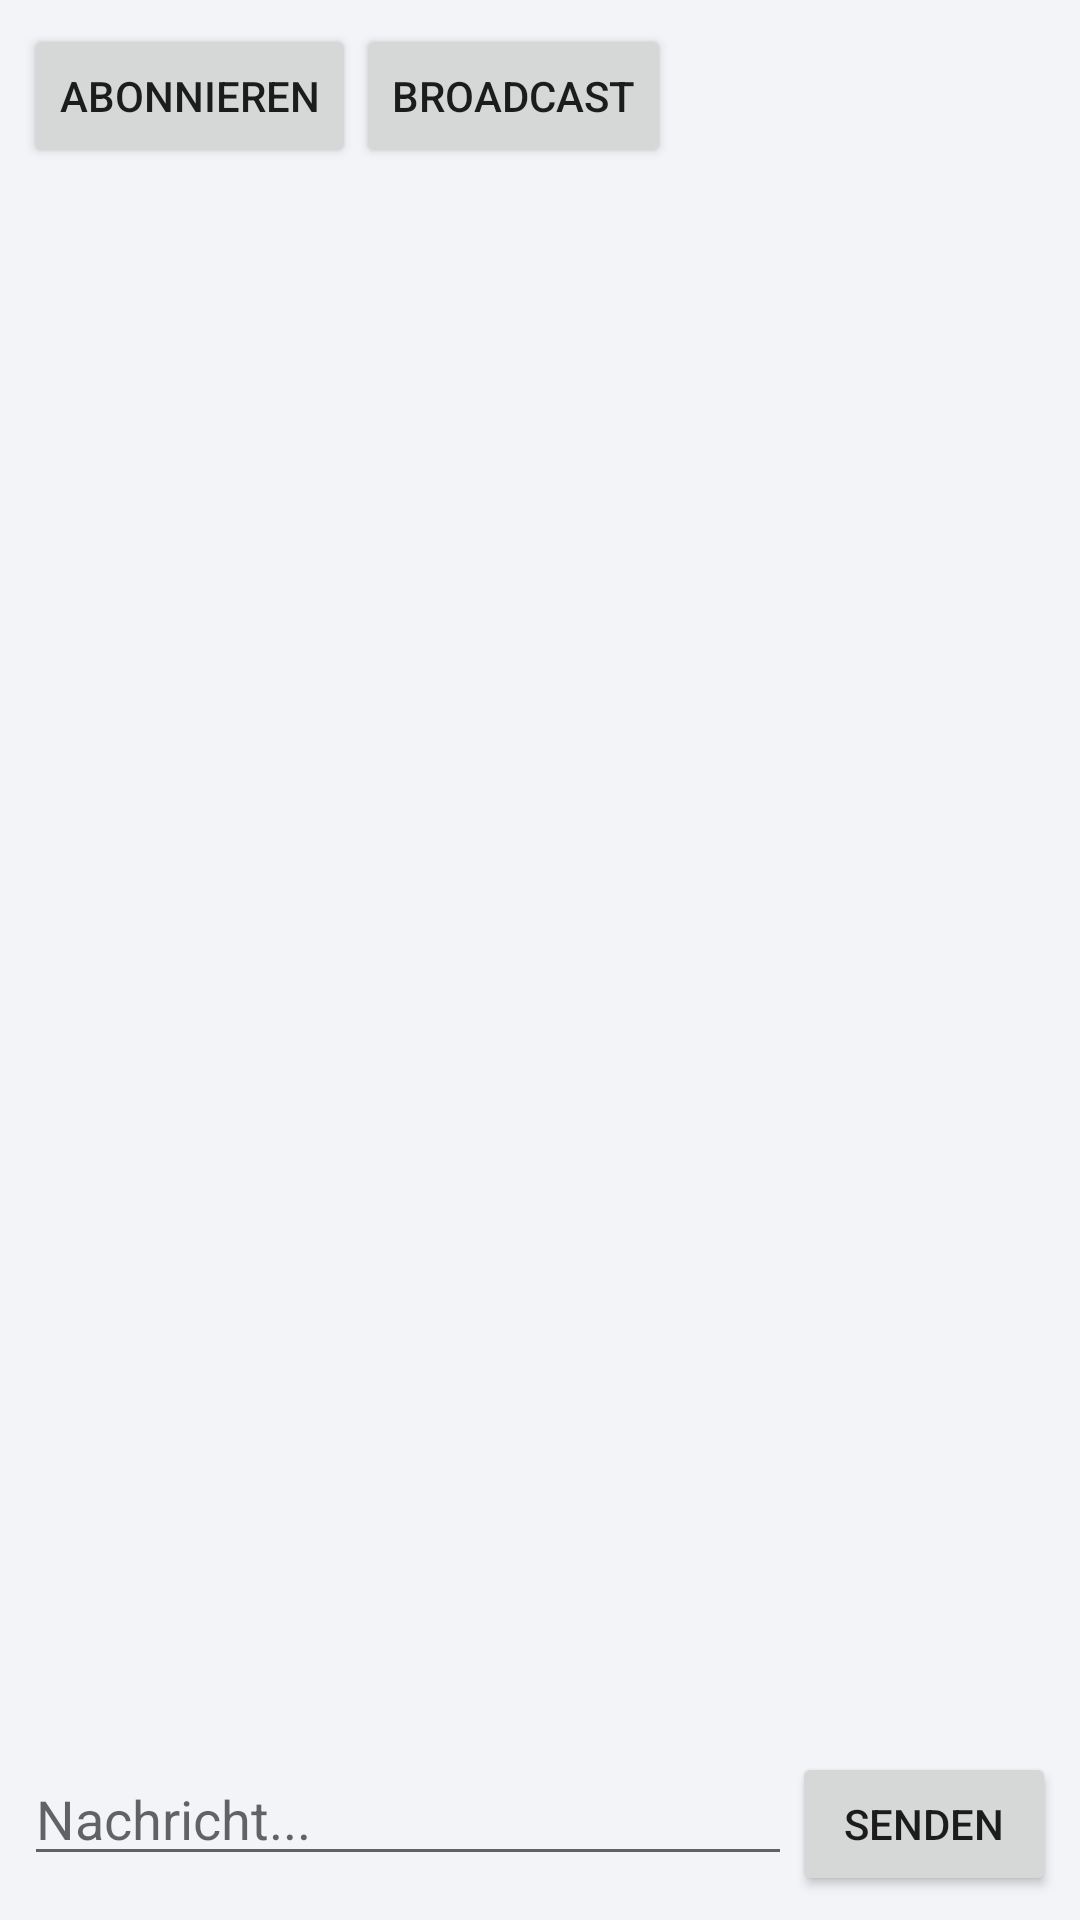

Produce the Android XML layout that renders to this screen, including the resource entries it uses.
<!-- AndroidManifest.xml: application theme AppTheme -->
<!-- res/layout/activity_project_chat.xml -->
<LinearLayout xmlns:android="http://schemas.android.com/apk/res/android"
    android:layout_width="match_parent" android:layout_height="match_parent"
    android:orientation="vertical" android:padding="8dp">
    <LinearLayout android:orientation="horizontal" android:layout_width="match_parent" android:layout_height="wrap_content">
        <Button android:id="@+id/subscribeBtn" android:text="Abonnieren" android:layout_width="wrap_content" android:layout_height="wrap_content"/>
        <Button android:id="@+id/broadcastBtn" android:text="Broadcast" android:layout_width="wrap_content" android:layout_height="wrap_content"/>
    </LinearLayout>
    <androidx.recyclerview.widget.RecyclerView android:id="@+id/chatRecycler" android:layout_width="match_parent" android:layout_height="0dp" android:layout_weight="1" android:padding="8dp"/>
    <LinearLayout android:orientation="horizontal" android:layout_width="match_parent" android:layout_height="wrap_content">
        <EditText android:id="@+id/inputText" android:layout_width="0dp" android:layout_height="wrap_content" android:layout_weight="1" android:hint="Nachricht..."/>
        <Button android:id="@+id/sendBtn" android:text="Senden" android:layout_width="wrap_content" android:layout_height="wrap_content"/>
    </LinearLayout>
</LinearLayout>
<!-- resources referenced by this layout -->
<resources>
  <style name="AppTheme" parent="Theme.MaterialComponents.DayNight.NoActionBar">
          <item name="colorPrimary">@color/colorPrimary</item>
          <item name="colorPrimaryDark">@color/colorPrimaryDark</item>
          <item name="colorAccent">@color/colorAccent</item>
          <item name="android:windowBackground">@color/bg_chat</item>
      </style>
  <color name="colorPrimary">#1E88E5</color>
  <color name="colorPrimaryDark">#1565C0</color>
  <color name="colorAccent">#00BFA5</color>
  <color name="bg_chat">#F2F4F7</color>
</resources>
